The GitHub repository yeonebin/v2 contains a labelled image folder "dataset_v4" with 11 categories: concealed multiple targets, hammer, knife, multiple targets, pistol, plier, rifle, satellite model, snips, stiletto, wrench. Examples follow, each with its label.

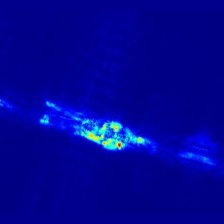
Label: plier

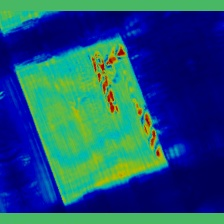
Label: concealed multiple targets

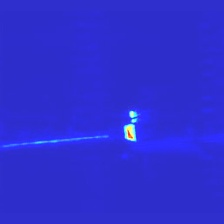
Label: hammer

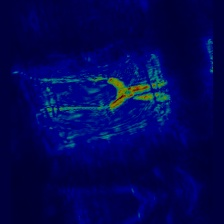
Label: snips

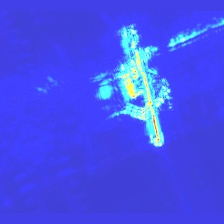
Label: multiple targets

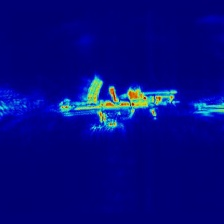
Label: rifle
